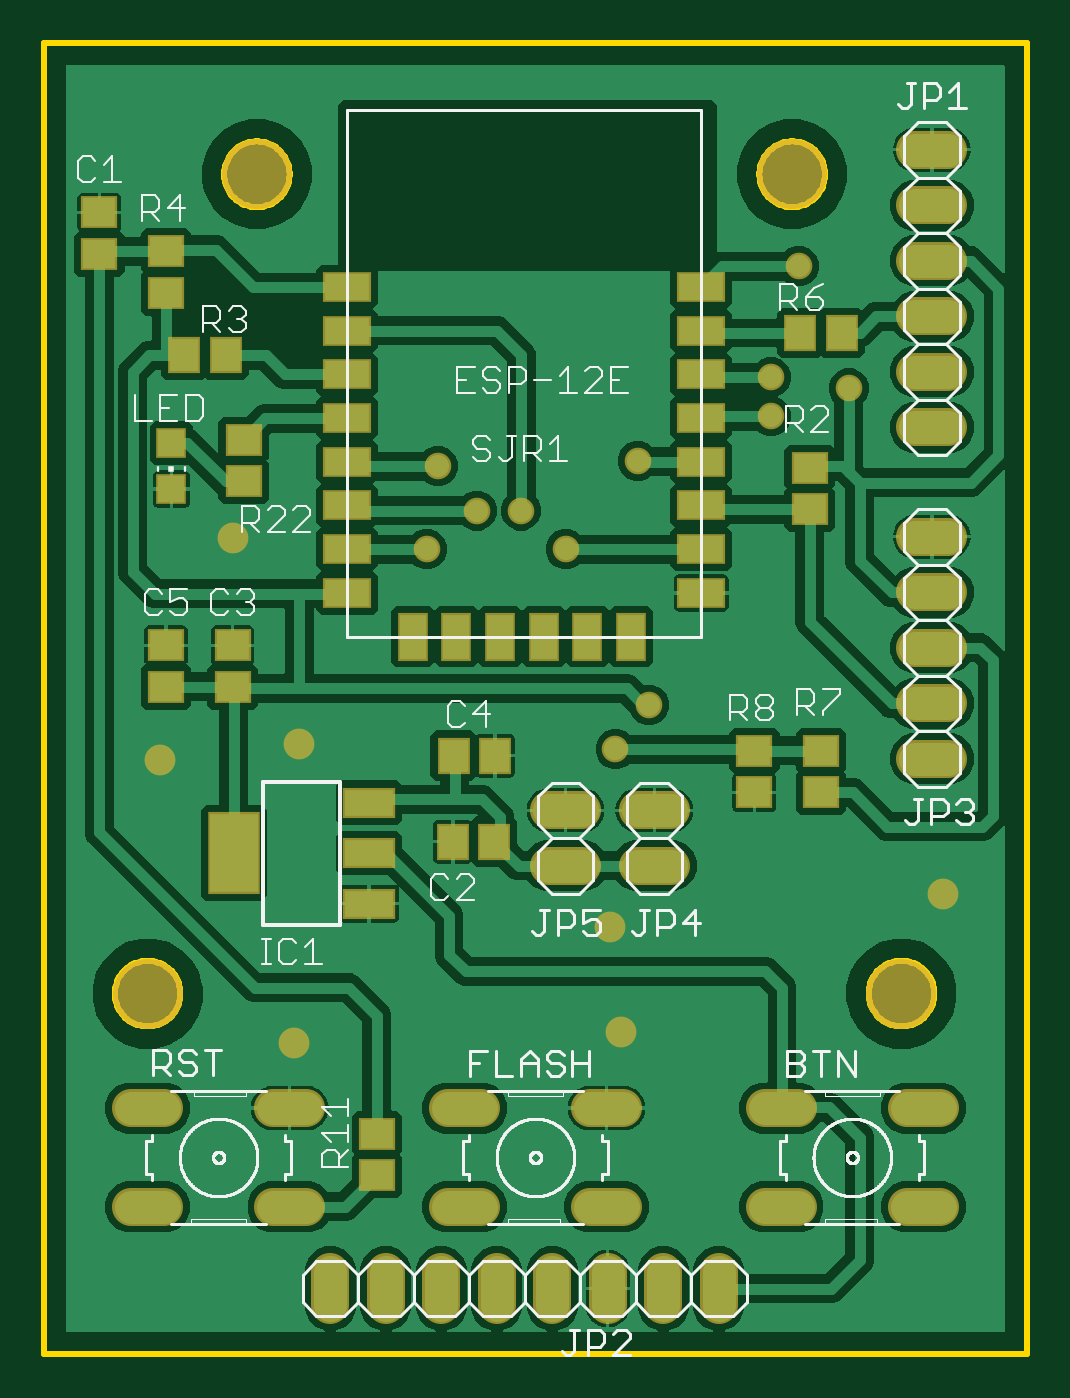
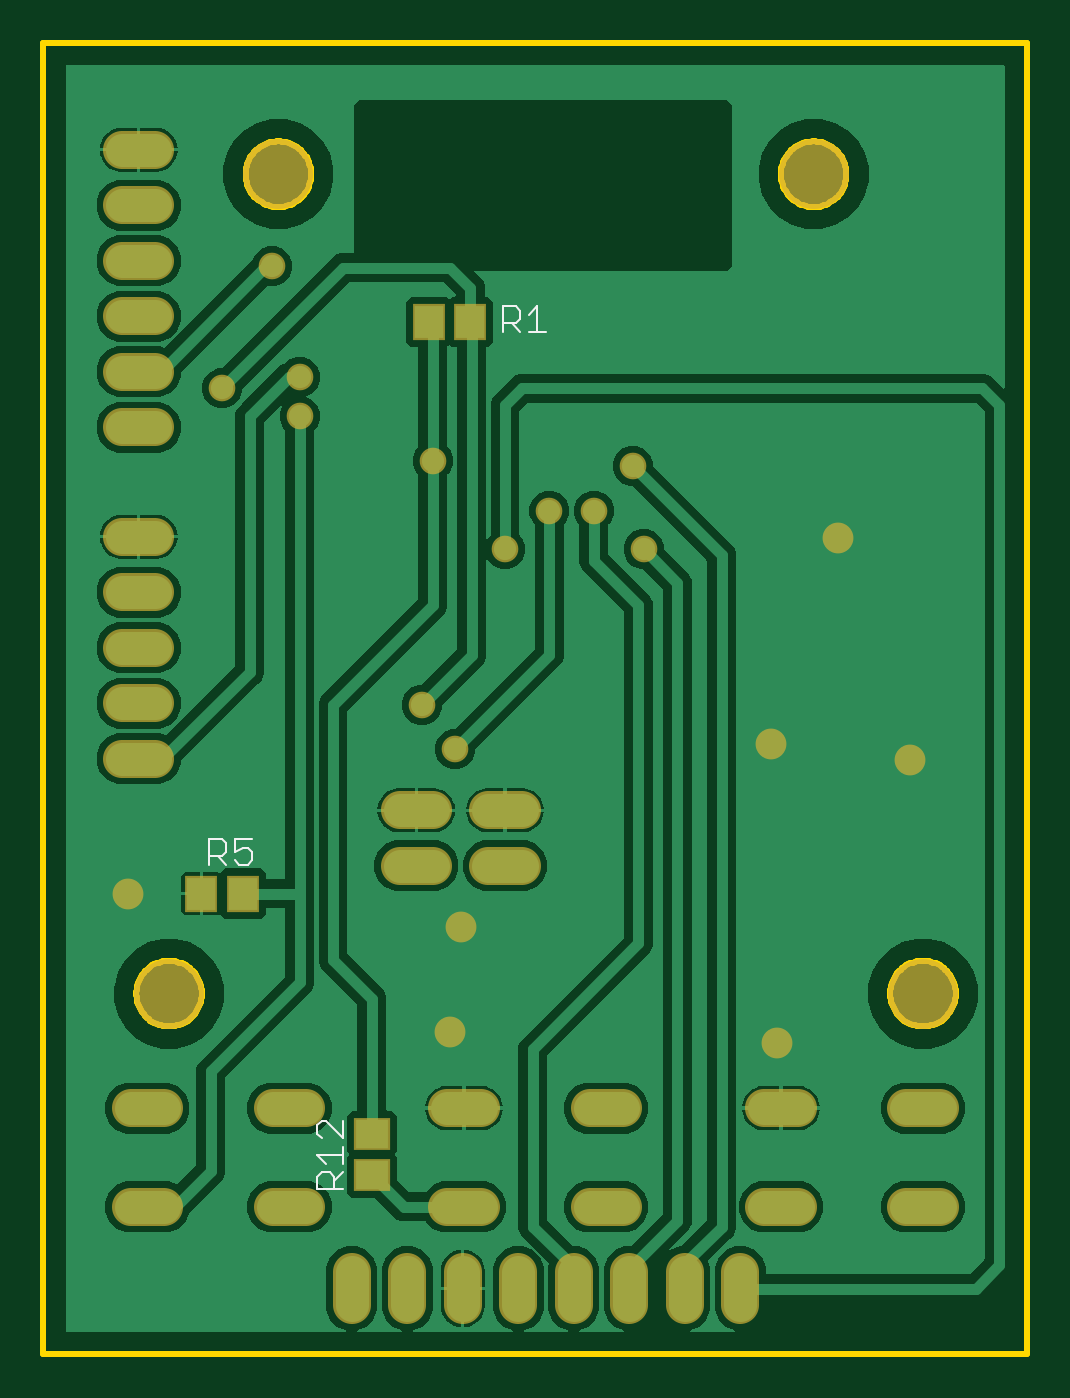
Circuit board: 9 layer files. Board 45.0 x 60.0 mm.
- bottom_copper: copper_bottom.gbr (53720 bytes)
- top_copper: copper_top.gbr (110161 bytes)
- outline: profile.gbr (6846 bytes)
- bottom_silk: silkscreen_bottom.gbr (1218 bytes)
- top_silk: silkscreen_top.gbr (39749 bytes)
- bottom_mask: soldermask_bottom.gbr (2168 bytes)
- top_mask: soldermask_top.gbr (3282 bytes)
- paste: solderpaste_bottom.gbr (332 bytes)
- paste: solderpaste_top.gbr (1421 bytes)

=== bottom_copper: copper_bottom.gbr (53720 bytes, source omitted) ===
=== top_copper: copper_top.gbr (110161 bytes, source omitted) ===
=== outline: profile.gbr (6846 bytes, source omitted) ===
=== bottom_silk: silkscreen_bottom.gbr ===
G04 EAGLE Gerber RS-274X export*
G75*
%MOMM*%
%FSLAX34Y34*%
%LPD*%
%INSilkscreen Bottom*%
%IPPOS*%
%AMOC8*
5,1,8,0,0,1.08239X$1,22.5*%
G01*
%ADD10C,0.101600*%


D10*
X239522Y467868D02*
X239522Y479562D01*
X233675Y479562D01*
X231726Y477613D01*
X231726Y473715D01*
X233675Y471766D01*
X239522Y471766D01*
X235624Y471766D02*
X231726Y467868D01*
X227828Y475664D02*
X223930Y479562D01*
X223930Y467868D01*
X227828Y467868D02*
X220032Y467868D01*
X312928Y75438D02*
X324622Y75438D01*
X324622Y81285D01*
X322673Y83234D01*
X318775Y83234D01*
X316826Y81285D01*
X316826Y75438D01*
X316826Y79336D02*
X312928Y83234D01*
X320724Y87132D02*
X324622Y91030D01*
X312928Y91030D01*
X312928Y87132D02*
X312928Y94928D01*
X312928Y98826D02*
X312928Y106622D01*
X312928Y98826D02*
X320724Y106622D01*
X322673Y106622D01*
X324622Y104673D01*
X324622Y100775D01*
X322673Y98826D01*
X374142Y224028D02*
X374142Y235722D01*
X368295Y235722D01*
X366346Y233773D01*
X366346Y229875D01*
X368295Y227926D01*
X374142Y227926D01*
X370244Y227926D02*
X366346Y224028D01*
X362448Y235722D02*
X354652Y235722D01*
X362448Y235722D02*
X362448Y229875D01*
X358550Y231824D01*
X356601Y231824D01*
X354652Y229875D01*
X354652Y225977D01*
X356601Y224028D01*
X360499Y224028D01*
X362448Y225977D01*
M02*

=== top_silk: silkscreen_top.gbr (39749 bytes, source omitted) ===
=== bottom_mask: soldermask_bottom.gbr ===
G04 EAGLE Gerber RS-274X export*
G75*
%MOMM*%
%FSLAX34Y34*%
%LPD*%
%INSoldermask Bottom*%
%IPPOS*%
%AMOC8*
5,1,8,0,0,1.08239X$1,22.5*%
G01*
%ADD10C,3.203200*%
%ADD11C,1.727200*%
%ADD12R,1.503200X1.703200*%
%ADD13R,1.703200X1.503200*%
%ADD14C,1.219200*%
%ADD15C,1.409600*%


D10*
X47500Y165000D03*
X392500Y165000D03*
X342500Y540000D03*
X97500Y540000D03*
D11*
X329868Y112606D02*
X345108Y112606D01*
X345108Y67394D02*
X329868Y67394D01*
X394892Y112606D02*
X410132Y112606D01*
X410132Y67394D02*
X394892Y67394D01*
X200108Y112606D02*
X184868Y112606D01*
X184868Y67394D02*
X200108Y67394D01*
X249892Y112606D02*
X265132Y112606D01*
X265132Y67394D02*
X249892Y67394D01*
D12*
X273660Y472440D03*
X254660Y472440D03*
D13*
X299720Y81940D03*
X299720Y100940D03*
D12*
X377800Y210820D03*
X358800Y210820D03*
D11*
X120132Y67394D02*
X104892Y67394D01*
X104892Y112606D02*
X120132Y112606D01*
X55108Y67394D02*
X39868Y67394D01*
X39868Y112606D02*
X55108Y112606D01*
X398780Y424180D02*
X414020Y424180D01*
X414020Y449580D02*
X398780Y449580D01*
X398780Y474980D02*
X414020Y474980D01*
X414020Y500380D02*
X398780Y500380D01*
X398780Y525780D02*
X414020Y525780D01*
X414020Y551180D02*
X398780Y551180D01*
X308900Y37620D02*
X308900Y22380D01*
X283500Y22380D02*
X283500Y37620D01*
X258100Y37620D02*
X258100Y22380D01*
X232700Y22380D02*
X232700Y37620D01*
X207300Y37620D02*
X207300Y22380D01*
X181900Y22380D02*
X181900Y37620D01*
X156500Y37620D02*
X156500Y22380D01*
X131100Y22380D02*
X131100Y37620D01*
X398780Y272460D02*
X414020Y272460D01*
X414020Y297860D02*
X398780Y297860D01*
X398780Y323260D02*
X414020Y323260D01*
X414020Y348660D02*
X398780Y348660D01*
X398780Y374060D02*
X414020Y374060D01*
X287020Y223520D02*
X271780Y223520D01*
X271780Y248920D02*
X287020Y248920D01*
X246380Y223520D02*
X231140Y223520D01*
X231140Y248920D02*
X246380Y248920D01*
D14*
X276860Y297180D03*
X368300Y441960D03*
D15*
X86360Y373380D03*
X53340Y271780D03*
X116840Y279400D03*
X259080Y195580D03*
X114300Y142240D03*
X264160Y147320D03*
X411480Y210820D03*
D14*
X345440Y497840D03*
X332740Y429260D03*
X271780Y408940D03*
X218440Y386080D03*
X261620Y276860D03*
X180340Y406400D03*
X198120Y386080D03*
X175260Y368300D03*
X238760Y368300D03*
X332740Y447040D03*
M02*

=== top_mask: soldermask_top.gbr ===
G04 EAGLE Gerber RS-274X export*
G75*
%MOMM*%
%FSLAX34Y34*%
%LPD*%
%INSoldermask Top*%
%IPPOS*%
%AMOC8*
5,1,8,0,0,1.08239X$1,22.5*%
G01*
%ADD10C,3.203200*%
%ADD11C,1.727200*%
%ADD12R,1.703200X1.503200*%
%ADD13R,1.503200X1.703200*%
%ADD14R,2.438200X1.422200*%
%ADD15R,2.403200X3.803200*%
%ADD16R,1.403200X1.403200*%
%ADD17R,2.203200X1.403200*%
%ADD18R,1.403200X2.203200*%
%ADD19C,1.219200*%
%ADD20C,1.409600*%


D10*
X47500Y165000D03*
X392500Y165000D03*
X342500Y540000D03*
X97500Y540000D03*
D11*
X329868Y112606D02*
X345108Y112606D01*
X345108Y67394D02*
X329868Y67394D01*
X394892Y112606D02*
X410132Y112606D01*
X410132Y67394D02*
X394892Y67394D01*
D12*
X25400Y503580D03*
X25400Y522580D03*
D13*
X187520Y273900D03*
X206520Y273900D03*
D12*
X55880Y305460D03*
X55880Y324460D03*
D11*
X184868Y112606D02*
X200108Y112606D01*
X200108Y67394D02*
X184868Y67394D01*
X249892Y112606D02*
X265132Y112606D01*
X265132Y67394D02*
X249892Y67394D01*
D14*
X148870Y206170D03*
X148870Y229280D03*
X148870Y252390D03*
D15*
X86890Y229280D03*
D16*
X58420Y395900D03*
X58420Y416900D03*
D12*
X152400Y81940D03*
X152400Y100940D03*
X350520Y386740D03*
X350520Y405740D03*
X91440Y399440D03*
X91440Y418440D03*
D13*
X83160Y457200D03*
X64160Y457200D03*
D12*
X55880Y504800D03*
X55880Y485800D03*
D13*
X346100Y467360D03*
X365100Y467360D03*
D11*
X120132Y67394D02*
X104892Y67394D01*
X104892Y112606D02*
X120132Y112606D01*
X55108Y67394D02*
X39868Y67394D01*
X39868Y112606D02*
X55108Y112606D01*
D17*
X138800Y348400D03*
X138800Y368400D03*
X138800Y388400D03*
X138800Y408400D03*
X138800Y428400D03*
X138800Y448400D03*
X138800Y468400D03*
X138800Y488400D03*
X300800Y348400D03*
X300800Y368400D03*
X300800Y388400D03*
X300800Y408400D03*
X300800Y428400D03*
X300800Y448400D03*
X300800Y468400D03*
X300800Y488400D03*
D18*
X248800Y328400D03*
X168800Y328400D03*
X188800Y328400D03*
X268800Y328400D03*
X208800Y328400D03*
X228800Y328400D03*
D11*
X398780Y424180D02*
X414020Y424180D01*
X414020Y449580D02*
X398780Y449580D01*
X398780Y474980D02*
X414020Y474980D01*
X414020Y500380D02*
X398780Y500380D01*
X398780Y525780D02*
X414020Y525780D01*
X414020Y551180D02*
X398780Y551180D01*
D13*
X206180Y234580D03*
X187180Y234580D03*
D12*
X86360Y305460D03*
X86360Y324460D03*
D11*
X308900Y37620D02*
X308900Y22380D01*
X283500Y22380D02*
X283500Y37620D01*
X258100Y37620D02*
X258100Y22380D01*
X232700Y22380D02*
X232700Y37620D01*
X207300Y37620D02*
X207300Y22380D01*
X181900Y22380D02*
X181900Y37620D01*
X156500Y37620D02*
X156500Y22380D01*
X131100Y22380D02*
X131100Y37620D01*
D12*
X355600Y276200D03*
X355600Y257200D03*
X325120Y257200D03*
X325120Y276200D03*
D11*
X398780Y272460D02*
X414020Y272460D01*
X414020Y297860D02*
X398780Y297860D01*
X398780Y323260D02*
X414020Y323260D01*
X414020Y348660D02*
X398780Y348660D01*
X398780Y374060D02*
X414020Y374060D01*
X287020Y223520D02*
X271780Y223520D01*
X271780Y248920D02*
X287020Y248920D01*
X246380Y223520D02*
X231140Y223520D01*
X231140Y248920D02*
X246380Y248920D01*
D19*
X276860Y297180D03*
X368300Y441960D03*
D20*
X86360Y373380D03*
X53340Y271780D03*
X116840Y279400D03*
X259080Y195580D03*
X114300Y142240D03*
X264160Y147320D03*
X411480Y210820D03*
D19*
X345440Y497840D03*
X332740Y429260D03*
X271780Y408940D03*
X218440Y386080D03*
X261620Y276860D03*
X180340Y406400D03*
X198120Y386080D03*
X175260Y368300D03*
X238760Y368300D03*
X332740Y447040D03*
M02*

=== paste: solderpaste_bottom.gbr ===
G04 EAGLE Gerber RS-274X export*
G75*
%MOMM*%
%FSLAX34Y34*%
%LPD*%
%INSolderpaste Bottom*%
%IPPOS*%
%AMOC8*
5,1,8,0,0,1.08239X$1,22.5*%
G01*
%ADD10R,1.300000X1.500000*%
%ADD11R,1.500000X1.300000*%


D10*
X273660Y472440D03*
X254660Y472440D03*
D11*
X299720Y81940D03*
X299720Y100940D03*
D10*
X377800Y210820D03*
X358800Y210820D03*
M02*

=== paste: solderpaste_top.gbr ===
G04 EAGLE Gerber RS-274X export*
G75*
%MOMM*%
%FSLAX34Y34*%
%LPD*%
%INSolderpaste Top*%
%IPPOS*%
%AMOC8*
5,1,8,0,0,1.08239X$1,22.5*%
G01*
%ADD10R,1.500000X1.300000*%
%ADD11R,1.300000X1.500000*%
%ADD12R,2.235000X1.219000*%
%ADD13R,2.200000X3.600000*%
%ADD14R,1.200000X1.200000*%
%ADD15R,2.000000X1.200000*%
%ADD16R,1.200000X2.000000*%


D10*
X25400Y503580D03*
X25400Y522580D03*
D11*
X187520Y273900D03*
X206520Y273900D03*
D10*
X55880Y305460D03*
X55880Y324460D03*
D12*
X148870Y206170D03*
X148870Y229280D03*
X148870Y252390D03*
D13*
X86890Y229280D03*
D14*
X58420Y395900D03*
X58420Y416900D03*
D10*
X152400Y81940D03*
X152400Y100940D03*
X350520Y386740D03*
X350520Y405740D03*
X91440Y399440D03*
X91440Y418440D03*
D11*
X83160Y457200D03*
X64160Y457200D03*
D10*
X55880Y504800D03*
X55880Y485800D03*
D11*
X346100Y467360D03*
X365100Y467360D03*
D15*
X138800Y348400D03*
X138800Y368400D03*
X138800Y388400D03*
X138800Y408400D03*
X138800Y428400D03*
X138800Y448400D03*
X138800Y468400D03*
X138800Y488400D03*
X300800Y348400D03*
X300800Y368400D03*
X300800Y388400D03*
X300800Y408400D03*
X300800Y428400D03*
X300800Y448400D03*
X300800Y468400D03*
X300800Y488400D03*
D16*
X248800Y328400D03*
X168800Y328400D03*
X188800Y328400D03*
X268800Y328400D03*
X208800Y328400D03*
X228800Y328400D03*
D11*
X206180Y234580D03*
X187180Y234580D03*
D10*
X86360Y305460D03*
X86360Y324460D03*
X355600Y276200D03*
X355600Y257200D03*
X325120Y257200D03*
X325120Y276200D03*
M02*

